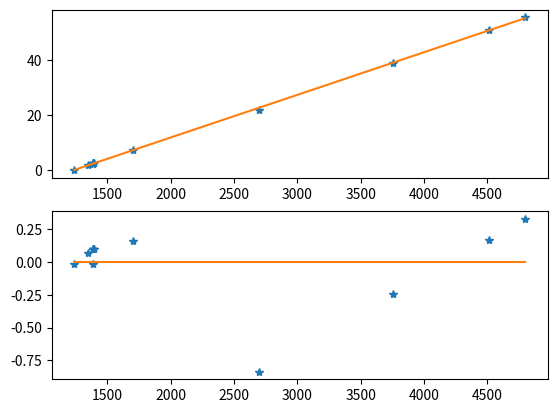
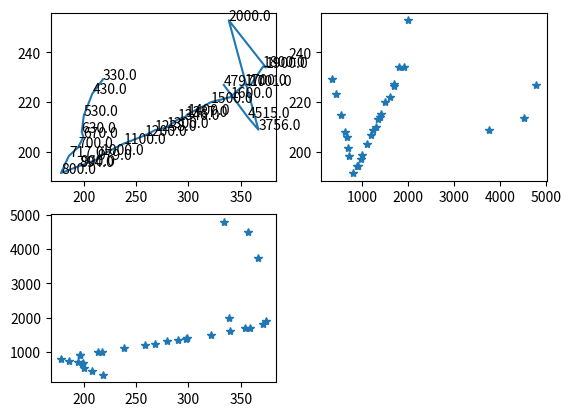

Source code (Python) for these figures, in order:
"""
Describe purpose of this script here

Created: 8/6/25
"""

import numpy as np
from matplotlib import pyplot as plt


def simple_lin_regression(xs:np.ndarray,ys:np.ndarray)->tuple[float,float]:
    sy=np.sum(ys)
    sxx=np.sum(xs*xs)
    sx=np.sum(xs)
    sxy=np.sum(xs*ys)
    sx2=sx**2
    n=len(xs)
    #common denominator
    d=(n*sxx-sx2)
    # intercept coefficient alpha
    alpha=(sy*sxx-sx*sxy)/d
    # slope coefficient beta
    beta=(n*sxy-sx*sy)/d
    # change to familiar y=mx+b
    m=beta
    b=alpha
    return m,b




def main():
    rubber_clock=np.array([[1238,	-657299160.0     ],
                           [1346,	-657292812.046332],
                           [1387,	-657290822.175032],
                           [1388,	-657290343.397684],
                           [1389,	-657290284.620335],
                           [1390,	-657290225.842986],
                           [1391,	-657290167.065637],
                           [1701,	-657272606.672883],
                           [2701,	-657220199.519541],
                           [3756,	-657159019.772765],
                           [4515,	-657115048.349255],
                           [4797,	-657098669.14052 ]])
    rubber_clock_frame=rubber_clock[:,0]
    rubber_clock_et=rubber_clock[:,1]
    m,b=simple_lin_regression(xs=rubber_clock_frame,ys=rubber_clock_et)
    lin_et=m*rubber_clock_frame+b
    plt.figure("rubber clock")
    plt.subplot(2,1,1)
    plt.plot(rubber_clock_frame,(rubber_clock_et-rubber_clock_et[0])/3600,'*')
    plt.plot(rubber_clock_frame,(lin_et-rubber_clock_et[0])/3600,'-')
    plt.subplot(2,1,2)
    plt.plot(rubber_clock_frame,(rubber_clock_et-lin_et)/3600,'*')
    plt.plot(rubber_clock_frame,0*rubber_clock_frame,'-')

    JupiterPos=np.array([[ 330,	218.086650516856,	229.128544196091],
                         [ 430,	207.991758097495,	223.355790534115],
                         [ 530,	199.897673147538,	214.631523301627],
                         [ 630,	197.925496001986,	207.942872090036],
                         [ 670,	199.580115082222,	206.025989560958],
                         [ 700,	194.313484215603,	201.72075979344 ],
                         [ 717,	185.640994657917,	198.365917743208],
                         [ 800,	178.05830242027 ,	191.462338009167],
                         [ 894,	195.999814421613,	194.361074695563],
                         [ 900,	196.543810731952,	194.39902701721 ],
                         [ 979,	213.307043783177,	197.025811555916],
                         [1000,	217.421302205295,	198.885076811364],
                         [1100,	237.885670711657,	203.281969384618],
                         [1200,	258.499711844441,	206.641237640298],
                         [1238,	268.172951591134,	208.74939357576 ],
                         [1300,	279.278662184253,	209.835532426236],
                         [1346,	289.821192681776,	213.05068735074 ],
                         [1387,	297.306934827983,	214.165522399942],
                         [1400,	299.053536481189,	215.09862107381 ],
                         [1500,	321.712009715949,	220.01519533549 ],
                         [1600,	340.127919393118,	222.037790289735],
                         [1700,	353.636735817922,	227.268348575425],
                         [1701,	359.11554427203 ,	226.675356969349],
                         [1800,	371.40406732944 ,	234.33982446882 ],
                         [1900,	374.125967649316,	233.957801093284],
                         [2000,	338.56836422701 ,	252.934236465958],
                         [3756,	366.960729754548,	208.896668393555],
                         [4515,	356.986465711134,	213.815450059114],
                         [4797,	333.791771516755,	226.936599745126]
                        ])
    jupiter_pos_frames=JupiterPos[:,0]
    jupiter_pos_xs=JupiterPos[:,1]
    jupiter_pos_ys=JupiterPos[:,2]
    plt.figure("Jupiter pos")
    plt.subplot(2,2,1)
    plt.plot(jupiter_pos_xs,jupiter_pos_ys)
    for x,y,s in zip(jupiter_pos_xs,jupiter_pos_ys,[str(frame) for frame in jupiter_pos_frames]):
        plt.text(x,y,s)
    plt.subplot(2,2,2)
    plt.plot(jupiter_pos_frames,jupiter_pos_ys,'*')
    plt.subplot(2,2,3)
    plt.plot(jupiter_pos_xs,jupiter_pos_frames,'*')
    plt.show()


if __name__ == "__main__":
    main()
